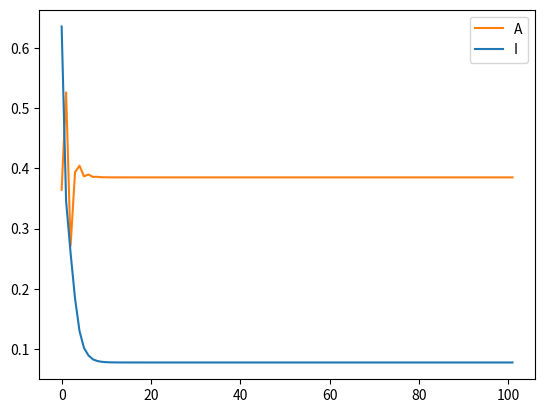

Source code (Python):
# mean field theory for spore life
import random
from scipy.stats import binom
import matplotlib.pyplot as plt

class MFSporeLife:
    def __init__(self, init, alpha=1, n_neighbors=8):
        self.t = 0
        assert 0 <= alpha <= 1
        self.alpha = alpha
        assert n_neighbors > 0
        self.n_neighbors = n_neighbors
        assert sum(init) == 1
        self.alive_densities = [init[0],] # rho_A
        self.spore_densities = [init[1],] # rho_I
        self.dead_densities = [(1. - init[0] - init[1]),] # rho_D
    
    @property
    def rho_a(self):
        return self.alive_densities[-1]

    @property
    def rho_i(self):
        return self.spore_densities[-1]

    @property
    def rho_d(self):
        return self.dead_densities[-1]
    
    def _neighborhood_prob(self):
        # Probability that [index] number of active neighbors
        _P = lambda n: binom.pmf(n, self.n_neighbors, self.rho_a)
        P = [_P(n) for n in range(self.n_neighbors)]
        return P
    
    def _update_densities(self, rho_a, rho_i, rho_d):
        self.alive_densities.append(rho_a)
        self.spore_densities.append(rho_i)
        self.dead_densities.append(rho_d)
    
    def step(self):
        P = self._neighborhood_prob()
        # Kill spores randomly via alpha
        rho_i = self.rho_i * self.alpha
        # Update densities
        rho_a = self.rho_a * (P[2] + P[3]) + rho_i * (P[2] + P[3]) + self.rho_d * P[3]
        rho_i = rho_i * (1. - P[2] - P[3]) + self.rho_a * P[1]
        rho_d = 1. - rho_a - rho_i
        self._update_densities(rho_a, rho_i, rho_d)
        self.t += 1
        return rho_a, rho_i, rho_d
    
    def step_until(self, t_max):
        while self.t <= t_max:
            self.step()
        return self.alive_densities, self.spore_densities, self.dead_densities


if __name__ == "__main__":
    rhoLife  = 0.35 + 0.1*random.uniform(0,1)
    rhoSpore = random.uniform(0,1)*(1.0-rhoLife)
    rhoSpore = 1.0 - rhoLife
    rhoDead  = 1.0 - rhoLife - rhoSpore
    mf_sl = MFSporeLife((rhoLife, rhoSpore, rhoDead), alpha=1)
    rho_a, rho_i, rho_d = mf_sl.step_until(100)
    plt.plot(rho_a, label="A", c="tab:orange")
    plt.plot(rho_i, label="I", c="tab:blue")
    plt.legend()
    plt.show()
